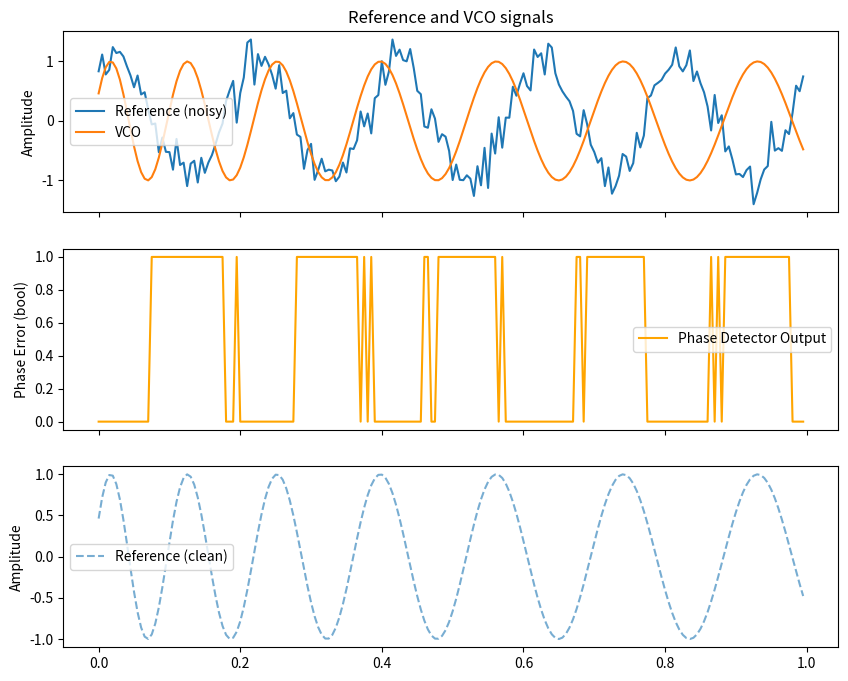

Source code (Python):
import numpy as np
from scipy import signal
import matplotlib.pyplot as plt


phase_vco = 0
fs = 200
dt = 1.0 / fs
t = np.arange(0, 1.0, 1.0 / fs)
noise = np.random.normal(0,0.2,len(t))

ref =5
vco = 5
f0 = 5
phase_vco += 2 * np.pi * vco * dt
sine_ref = np.sin(2 * np.pi * ref * t + np.pi /4)

Kp = 0.5
Ki = 0.05
k0 = 1
integral = 0


#output_signal = sine_ref_n

def pi_controller(kp, ki, integral, error, time):
  integral += error * dt
  P = kp * error
  I = ki * integral
  pi = P+I

  return pi,integral

sine_ref_n = sine_ref + noise
#sine_vco_n = signal_vco + noise
square_ref = sine_ref_n >= 0                               # sine -> square wave
#square_vco = sine_vco >= 0


phase_detector = []
ref_out = []
pi_result = []
sine_vco = np.zeros(len(t))
f_vco = np.zeros(len(t))

square_vco = sine_vco >= 0

ref_out = np.zeros(len(t))

phase_ref = 2 * np.pi * ref * t + np.pi / 4
phase_vco_arr = 2 * np.pi * vco * t

for i in range(len(t)):

  phase_detect = square_vco[i] != square_ref[i]
  phase_detector.append(phase_detect)

  #phase_error = np.angle(np.exp(1j * (phase_ref[i] - phase_vco_arr[i])))
  phase_error = phase_ref[i] - phase_vco

  pi_val, integral = pi_controller(Kp, Ki, integral, phase_error, dt)
  pi_result.append(pi_val)
  ref_out[i] = sine_ref_n[i] - pi_val

  #phase_error = np.angle(np.exp(1j * (phase_ref[i] - phase_vco)))
  current_vco = f0 + k0 * pi_val

  phase_vco += 2 * np.pi * vco * dt
  f_vco[i] = current_vco

  phase_vco += 2 * np.pi * current_vco * dt

  sine_vco[i] = np.sin(phase_vco)

  ref_out[i] = sine_vco[i]


plt.figure()
#plt.plot(t, sine_vco)
#plt.plot(t, sine_ref_n)
#plt.plot(t, phase_detect)
fig, axs = plt.subplots(3, 1, figsize=(10, 8), sharex=True)

axs[0].plot(t, sine_ref_n, label='Reference (noisy)')
axs[0].plot(t, sine_vco, label='VCO')
axs[0].set_ylabel('Amplitude')
axs[0].legend()
axs[0].set_title('Reference and VCO signals')

axs[1].plot(t, phase_detector, label='Phase Detector Output', color='orange')
axs[1].set_ylabel('Phase Error (bool)')
axs[1].legend()

#plt.tight_layout()
#plt.show()
axs[2].plot(t, ref_out, label='Reference (clean)', linestyle='--', alpha=0.6)
axs[2].set_ylabel('Amplitude')
axs[2].legend()
plt.show()
